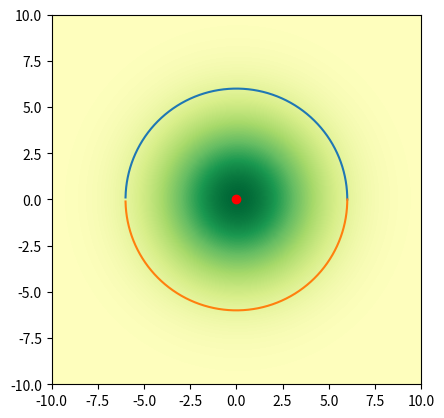

Python code for this plot:
import numpy as np
import matplotlib.cm as cm
import matplotlib.mlab as mlab
import matplotlib.pyplot as plt

delta = 0.1
x = np.arange(-10.0, 10.0, delta)
y=np.arange(-10.0,10.0,delta)
X, Y = np.meshgrid(x, y)
# Z1 = mlab.bivariate_normal(X, Y, 1.0, 1.0, 0.0, 0.0)
Z1=np.exp(-((X)**2+(Y)**2)/18)
c_x=np.arange(-10,10,0.001)
c_y=np.sqrt(6**2-(c_x)**2)

plt.plot(c_x,c_y)
plt.plot(c_x,-c_y)

plt.scatter(0,0,c='r')
# print(Z1)
# print(x)
# Z2 = mlab.bivariate_normal(X, Y, 1.5, 0.5, 1, 1)
# Z = Z2 - Z1  # difference of Gaussians

im = plt.imshow(Z1, interpolation='bilinear', cmap=cm.RdYlGn,
                origin='lower', extent=[-10, 10, -10, 10],
                vmax=abs(Z1).max(), vmin=-abs(Z1).max())

plt.show()
# delta = 0.025
# x = y = np.arange(-3.0, 3.0, delta)
# X, Y = np.meshgrid(x, y)
# Z1 = mlab.bivariate_normal(X, Y, 1.0, 1.0, 0.0, 0.0)
# Z2 = mlab.bivariate_normal(X, Y, 1.5, 0.5, 1, 1)
# Z = Z2 - Z1  # difference of Gaussians
#
# im = plt.imshow(Z, interpolation='bilinear', cmap=cm.RdYlGn,
#                 origin='lower', extent=[-3, 3, -3, 3],
#                 vmax=abs(Z).max(), vmin=-abs(Z).max())
#
# plt.show()
# from collections import Counter
# import random
# import Data,Block
# x=5
# y=8
# coo=[]
# for i in range(x-1,x+2):
#     for j in range(y-1,y+2):
#         c=[i,j]
#         coo.append(c)
# coo.remove([x,y])
# print(coo)
# allPeople=[]
# b3 = Block.Block(0)
# b3.x = 5
# b3.y = 5
# b3.type = True
# allPeople.append(b3)
#
# b4 = Block.Block(1)
# b4.x = 6
# b4.y = 5
# b4.type = True
# allPeople.append(b4)
# for p in allPeople:
#     if p.logo==0:
#         allPeople.remove(p)
# for p in allPeople:
#     print(p.logo)
# ram={1:131.0,2:232.0,3:333.0,4:144.0,5:535.0,6:66.0,7:77.0,8:8338.0,9:299.0}
# # a=random.random()
# # print(a)
# # for i in range(1,10):
# #     ram[i]=random.random()
# #
# # print(ram)
# b=min(ram.items(),key=lambda  x:x[1])[0]
# c=max(ram.items(),key=lambda x:x[1])[0]
# print(b,'mai')
#
# print(c,'max')
# x = { 'apple': 1, 'banana': 2 }
# y = { 'banana': 10, 'pear': 11 }
#
# X,Y = Counter(x), Counter(y)
# z = dict(X+Y)
# print(z)
#
# x1={1:0.0,2:-1000.0,3:0.0,4:200.0,5:100.0,6:0.0,7:100.0,8:20.0,9:0.0}
# y1={1:0.0,2:0.0,3:0.0,4:-1000.0,5:100.0,6:0.0,7:20.0,8:0.0,9:30.0}
# other={1:0.0,2:0.0,3:0.0,4:-1000.0,5:100.0,6:0.0,7:20.0,8:0.0,9:30.0}
# allIn={1:0.0,2:0.0,3:0.0,4:0.0,5:0.0,6:0.0,7:0.0,8:0.0,9:0.0}
# v1=[]
# v2=[]
# v3=[]
# for i in x1.values():
#     v1.append(i)
# for i in y1.values():
#     v2.append(i)
# for i in other.values():
#     v3.append(i)
#
# print(v1)
# print(v2)
#
# res=list(map(lambda x,y,z:[x+y+z],v1,v2,v3))
# print(res)
# for key in allIn:
#     allIn[key]=res[key-1][0]
#
# print(allIn)




# '''ther is zhshi '''
#
# dic = {'a':31, 'bc':5, 'c':3, 'asd':4, 'aa':74, 'd':0}
# ''''''
# dict1= sorted(dic.items(), key=lambda d:d[1], reverse = True)
# print(dict1[0][0])
# k=[]
# v=[]
# for i in dict1:
#     k.append(i[0])
#     v.append(i[1])
#
# print(k)
# print(v)
# fin=dict(map(lambda x,y:[x,y],k,v))
# print(fin)

